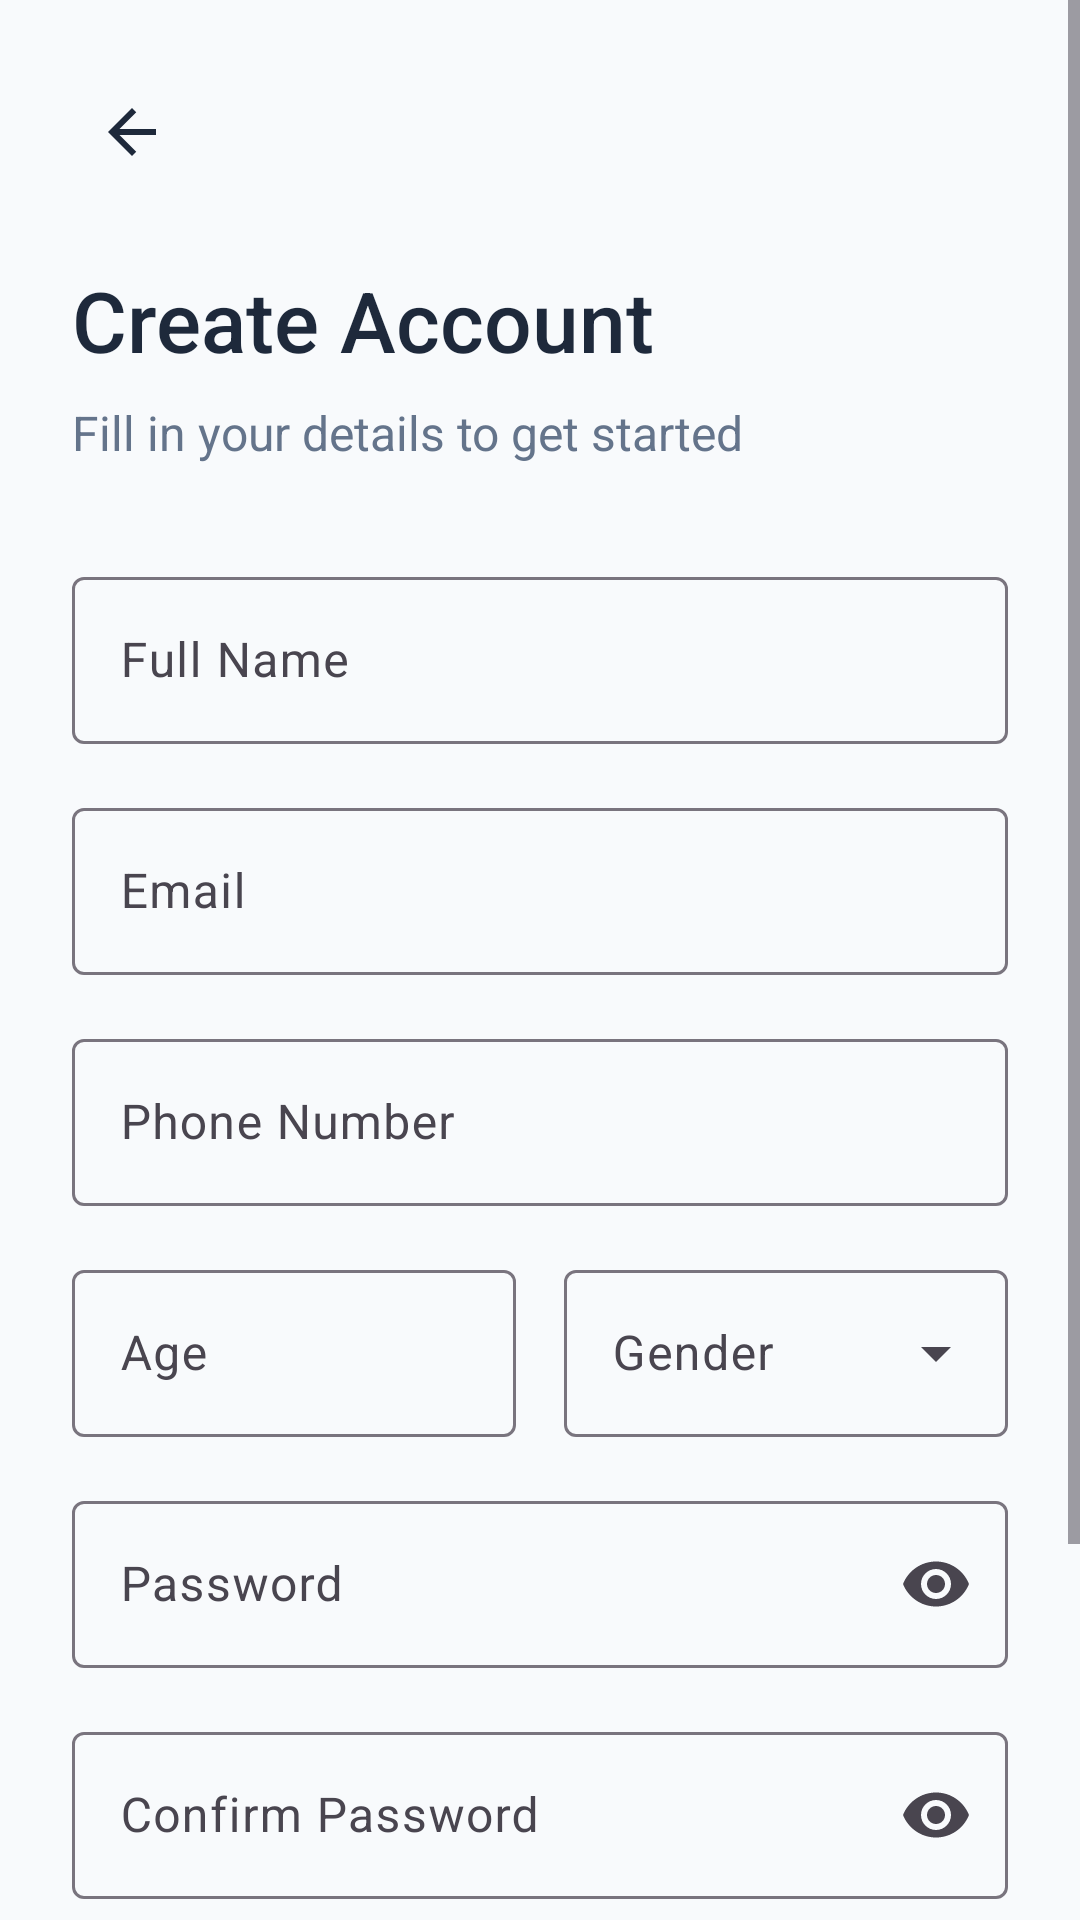

The Android layout XML behind this screen, and the referenced resources:
<!-- AndroidManifest.xml: application theme Theme.DJStentCare -->
<!-- res/layout/activity_signup.xml -->
<?xml version="1.0" encoding="utf-8"?>
<ScrollView
    xmlns:android="http://schemas.android.com/apk/res/android"
    xmlns:app="http://schemas.android.com/apk/res-auto"
    android:layout_width="match_parent"
    android:layout_height="match_parent"
    android:background="@color/background"
    android:fillViewport="true">

    <LinearLayout
        android:layout_width="match_parent"
        android:layout_height="wrap_content"
        android:orientation="vertical"
        android:padding="24dp">

        
        <ImageButton
            android:id="@+id/btnBack"
            android:layout_width="40dp"
            android:layout_height="40dp"
            android:src="@drawable/ic_back"
            android:background="?attr/selectableItemBackgroundBorderless"
            android:contentDescription="Back" />

        
        <TextView
            android:layout_width="match_parent"
            android:layout_height="wrap_content"
            android:layout_marginTop="24dp"
            android:text="Create Account"
            android:textSize="28sp"
            android:textColor="@color/text_primary"
            android:fontFamily="sans-serif-medium" />

        <TextView
            android:layout_width="match_parent"
            android:layout_height="wrap_content"
            android:layout_marginTop="8dp"
            android:text="Fill in your details to get started"
            android:textSize="16sp"
            android:textColor="@color/text_secondary" />

        
        <com.google.android.material.textfield.TextInputLayout
            android:layout_width="match_parent"
            android:layout_height="wrap_content"
            android:layout_marginTop="32dp"
            android:hint="Full Name"
            style="@style/Widget.Material3.TextInputLayout.OutlinedBox">

            <com.google.android.material.textfield.TextInputEditText
                android:id="@+id/etFullName"
                android:layout_width="match_parent"
                android:layout_height="wrap_content"
                android:inputType="textPersonName" />
        </com.google.android.material.textfield.TextInputLayout>

        <com.google.android.material.textfield.TextInputLayout
            android:layout_width="match_parent"
            android:layout_height="wrap_content"
            android:layout_marginTop="16dp"
            android:hint="Email"
            style="@style/Widget.Material3.TextInputLayout.OutlinedBox">

            <com.google.android.material.textfield.TextInputEditText
                android:id="@+id/etEmail"
                android:layout_width="match_parent"
                android:layout_height="wrap_content"
                android:inputType="textEmailAddress" />
        </com.google.android.material.textfield.TextInputLayout>

        <com.google.android.material.textfield.TextInputLayout
            android:id="@+id/layoutPhone"
            android:layout_width="match_parent"
            android:layout_height="wrap_content"
            android:layout_marginTop="16dp"
            android:hint="Phone Number"
            style="@style/Widget.Material3.TextInputLayout.OutlinedBox">

            <com.google.android.material.textfield.TextInputEditText
                android:id="@+id/etPhone"
                android:layout_width="match_parent"
                android:layout_height="wrap_content"
                android:inputType="number" />
        </com.google.android.material.textfield.TextInputLayout>

        <LinearLayout
            android:layout_width="match_parent"
            android:layout_height="wrap_content"
            android:layout_marginTop="16dp"
            android:orientation="horizontal">

            <com.google.android.material.textfield.TextInputLayout
                android:id="@+id/layoutAge"
                android:layout_width="0dp"
                android:layout_height="wrap_content"
                android:layout_weight="1"
                android:layout_marginEnd="8dp"
                android:hint="Age"
                style="@style/Widget.Material3.TextInputLayout.OutlinedBox">

                <com.google.android.material.textfield.TextInputEditText
                    android:id="@+id/etAge"
                    android:layout_width="match_parent"
                    android:layout_height="wrap_content"
                    android:inputType="number" />
            </com.google.android.material.textfield.TextInputLayout>

            <com.google.android.material.textfield.TextInputLayout
                android:layout_width="0dp"
                android:layout_height="wrap_content"
                android:layout_weight="1"
                android:layout_marginStart="8dp"
                android:hint="Gender"
                style="@style/Widget.Material3.TextInputLayout.OutlinedBox.ExposedDropdownMenu">

                <AutoCompleteTextView
                    android:id="@+id/spinnerGender"
                    android:layout_width="match_parent"
                    android:layout_height="wrap_content"
                    android:inputType="none" />
            </com.google.android.material.textfield.TextInputLayout>
        </LinearLayout>

        <com.google.android.material.textfield.TextInputLayout
            android:id="@+id/layoutSpecialization"
            android:layout_width="match_parent"
            android:layout_height="wrap_content"
            android:layout_marginTop="16dp"
            android:hint="Specialization"
            android:visibility="gone"
            style="@style/Widget.Material3.TextInputLayout.OutlinedBox">

            <com.google.android.material.textfield.TextInputEditText
                android:id="@+id/etSpecialization"
                android:layout_width="match_parent"
                android:layout_height="wrap_content"
                android:inputType="text" />
        </com.google.android.material.textfield.TextInputLayout>

        <com.google.android.material.textfield.TextInputLayout
            android:layout_width="match_parent"
            android:layout_height="wrap_content"
            android:layout_marginTop="16dp"
            android:hint="Password"
            app:endIconMode="password_toggle"
            style="@style/Widget.Material3.TextInputLayout.OutlinedBox">

            <com.google.android.material.textfield.TextInputEditText
                android:id="@+id/etPassword"
                android:layout_width="match_parent"
                android:layout_height="wrap_content"
                android:inputType="textPassword" />
        </com.google.android.material.textfield.TextInputLayout>

        <com.google.android.material.textfield.TextInputLayout
            android:layout_width="match_parent"
            android:layout_height="wrap_content"
            android:layout_marginTop="16dp"
            android:hint="Confirm Password"
            app:endIconMode="password_toggle"
            style="@style/Widget.Material3.TextInputLayout.OutlinedBox">

            <com.google.android.material.textfield.TextInputEditText
                android:id="@+id/etConfirmPassword"
                android:layout_width="match_parent"
                android:layout_height="wrap_content"
                android:inputType="textPassword" />
        </com.google.android.material.textfield.TextInputLayout>

        
        <ProgressBar
            android:id="@+id/progressBar"
            android:layout_width="wrap_content"
            android:layout_height="wrap_content"
            android:layout_gravity="center"
            android:layout_marginTop="24dp"
            android:visibility="gone" />

        
        <com.google.android.material.button.MaterialButton
            android:id="@+id/btnSignup"
            android:layout_width="match_parent"
            android:layout_height="56dp"
            android:layout_marginTop="24dp"
            android:text="Create Account"
            android:textAllCaps="false"
            android:textSize="16sp"
            app:cornerRadius="12dp" />

        
        <LinearLayout
            android:layout_width="match_parent"
            android:layout_height="wrap_content"
            android:layout_marginTop="24dp"
            android:layout_marginBottom="16dp"
            android:gravity="center"
            android:orientation="horizontal">

            <TextView
                android:layout_width="wrap_content"
                android:layout_height="wrap_content"
                android:text="Already have an account? "
                android:textSize="14sp"
                android:textColor="@color/text_secondary" />

            <TextView
                android:id="@+id/tvLogin"
                android:layout_width="wrap_content"
                android:layout_height="wrap_content"
                android:text="Sign In"
                android:textSize="14sp"
                android:textColor="@color/primary"
                android:fontFamily="sans-serif-medium" />
        </LinearLayout>

    </LinearLayout>
</ScrollView>
<!-- resources referenced by this layout -->
<resources>
  <color name="background">#F8FAFC</color>
  <color name="primary">#2563EB</color>
  <color name="text_primary">#1E293B</color>
  <color name="text_secondary">#64748B</color>
  <!-- drawable ic_back (drawable) -->
  <?xml version="1.0" encoding="utf-8"?>
  <vector xmlns:android="http://schemas.android.com/apk/res/android"
      android:width="24dp"
      android:height="24dp"
      android:viewportWidth="24"
      android:viewportHeight="24">
      <path
          android:pathData="M20,11H7.83L13.42,5.41L12,4L4,12L12,20L13.41,18.59L7.83,13H20V11Z"
          android:fillColor="@color/text_primary"/>
  </vector>
  <style name="Theme.DJStentCare" parent="Theme.Material3.Light.NoActionBar">
          <item name="colorPrimary">@color/primary</item>
          <item name="colorPrimaryDark">@color/primary_dark</item>
          <item name="colorAccent">@color/primary</item>
          <item name="android:windowBackground">@color/background</item>
          <item name="android:statusBarColor">@color/primary</item>
          <item name="android:navigationBarColor">@color/surface</item>
          <item name="android:fontFamily">sans-serif</item>
      </style>
  <color name="primary_dark">#1D4ED8</color>
  <color name="surface">#FFFFFF</color>
</resources>
